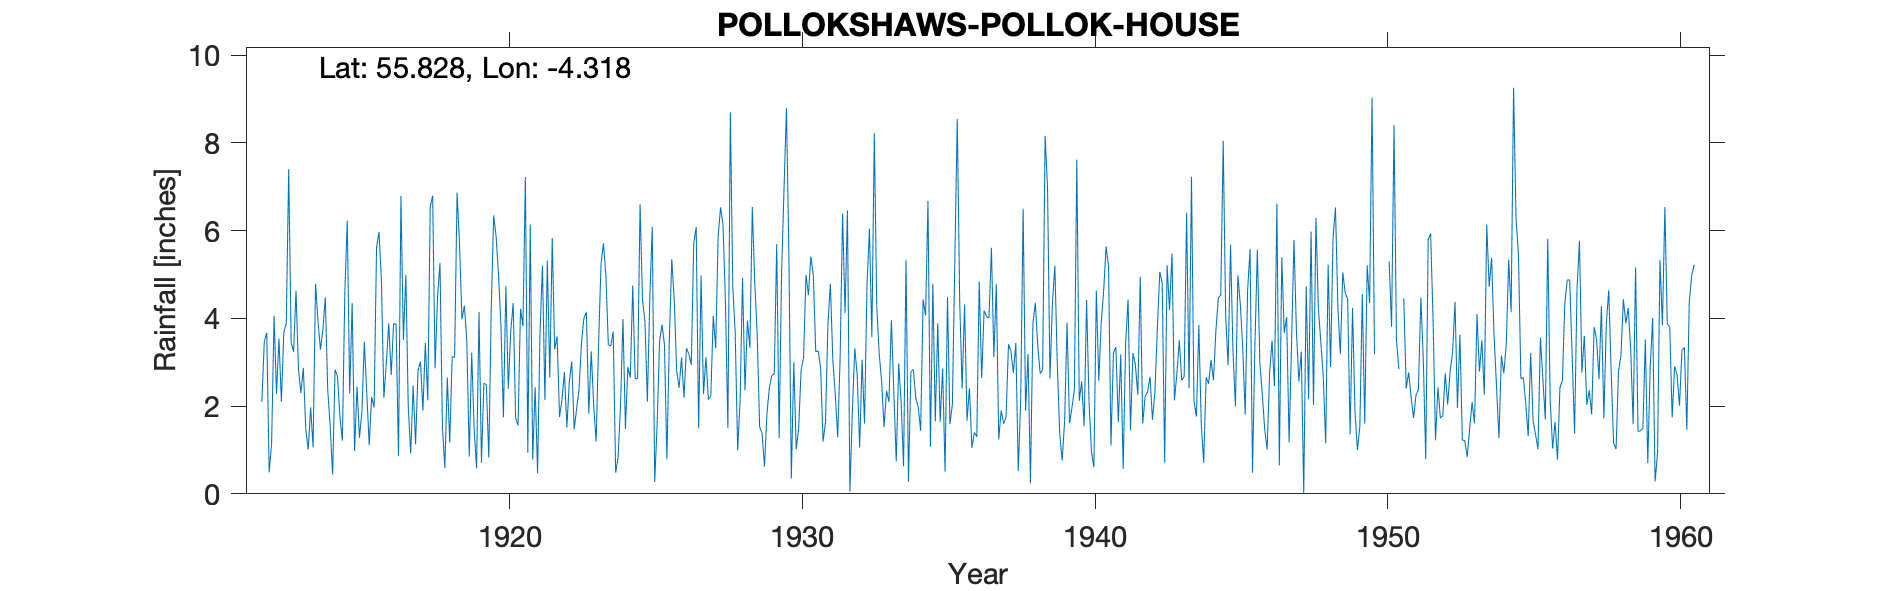

The file beside this chart, header and first rows:
POLLOKSHAWS (POLLOK HOUSE), , , , , , , , , , , , , , , , , , , , , , , 
Grid ref, NS549619, Long, -4.318, Lat, 55.83, Elevation, 50, ft, , , , , , , , , , , , , , , 
Station no, 5287, , , , , , , , , , , , , , , , , , , , , , 
, 1910, 1911, 1912, 1913, 1914, 1915, 1916, 1917, 1918, 1919, 1920, 1921, 1922, 1923, 1924, 1925, 1926, 1927, 1928, 1929, 1930, 1931, 1932
January, , , 2.1, 3.46, 3.29, 2.29, 5.97, 1.98, 4.49, 3.49, 5.87, 7.22, 3.29, 4.01, 3.7, 4.42, 5.35, 4.98, 8.7, 1.53, 5.44, 3.26, 6.46
February, , , 3.47, 3.24, 3.73, 4.35, 4.87, 0.92, 5.26, 0.85, 4.99, 0.94, 3.59, 4.14, 0.48, 3.93, 4.43, 2.28, 4.73, 1.38, 0.35, 2.87, 0.05
March, , , 3.67, 4.63, 4.48, 0.98, 2.19, 2.47, 1.53, 3.22, 3.81, 6.14, 1.75, 1.83, 0.83, 2.1, 2.8, 3.12, 3.65, 0.62, 3, 1.19, 1.86
April, , , 0.49, 2.84, 2.36, 2.44, 2.97, 1.13, 0.59, 1.48, 1.75, 0.78, 2.15, 3.25, 2.03, 4.48, 2.42, 2.15, 0.99, 1.83, 1.01, 1.63, 3.32
May, , , 1.15, 2.3, 1.55, 1.28, 3.89, 2.81, 2.65, 0.58, 4.74, 2.43, 2.78, 2, 3.99, 6.09, 3.11, 2.23, 2.13, 2.42, 1.5, 3.87, 2.7
June, , , 4.06, 2.87, 0.44, 1.87, 2.71, 3.02, 1.17, 4.15, 2.4, 0.47, 1.51, 1.19, 1.48, 0.27, 2.19, 4.06, 4.93, 2.7, 2.82, 4.79, 1.05
July, , , 2.28, 1.47, 2.83, 3.47, 3.88, 1.9, 3.13, 0.71, 3.7, 3.69, 2.55, 3.42, 2.89, 1.59, 3.32, 3.32, 2.36, 2.73, 3.1, 3.05, 3.06
August, , , 3.54, 1.01, 2.68, 2.29, 3.87, 3.44, 3.11, 2.52, 4.35, 5.2, 3.02, 5.24, 2.65, 3.48, 3.19, 5.87, 3.95, 5.69, 4.99, 2.28, 1.6
September, , , 2.1, 1.97, 1.75, 1.11, 0.86, 2.13, 6.87, 2.49, 1.73, 2.14, 1.47, 5.71, 4.75, 3.86, 2.94, 6.53, 3.33, 1.27, 4.53, 1.29, 4.75
October, , , 3.68, 1.06, 1.21, 2.21, 6.79, 6.54, 5.7, 0.83, 1.56, 5.32, 1.94, 4.97, 2.62, 3.4, 5.72, 6.13, 6.54, 5.03, 5.41, 3.11, 6.04
November, , , 3.88, 4.79, 4.59, 1.97, 3.51, 6.8, 3.98, 4.18, 4.22, 2.65, 2.39, 3.4, 2.63, 0.79, 6.08, 4.35, 4.82, 6.95, 4.99, 6.39, 3.57
December, , , 7.4, 3.94, 6.23, 5.61, 4.99, 2.86, 4.29, 6.35, 3.83, 5.83, 3.46, 3.37, 6.6, 3.52, 1.49, 1.5, 3.65, 8.79, 3.24, 4.12, 8.22
Total, , , 37.82, 33.58, 35.14, 29.87, 46.5, 36, 42.77, 30.85, 42.95, 42.81, 29.9, 42.53, 34.65, 37.93, 43.04, 46.52, 49.78, 40.94, 40.38, 37.85, 42.68
1950 deletions as estimated, , , , , , , , , , , , , , , , , , , , , , , 
